Run: headless pygame with SDL's dummy video driver; simulated clock (each Clock.tick advances the game by its frame time, no real sleeping); random seed 0; keys injected as events and as key.get_pressed() state; mouse plan: one left click at the window centre at the start of phase 2, then a move to the lower-right quarter at the start of phase 3.
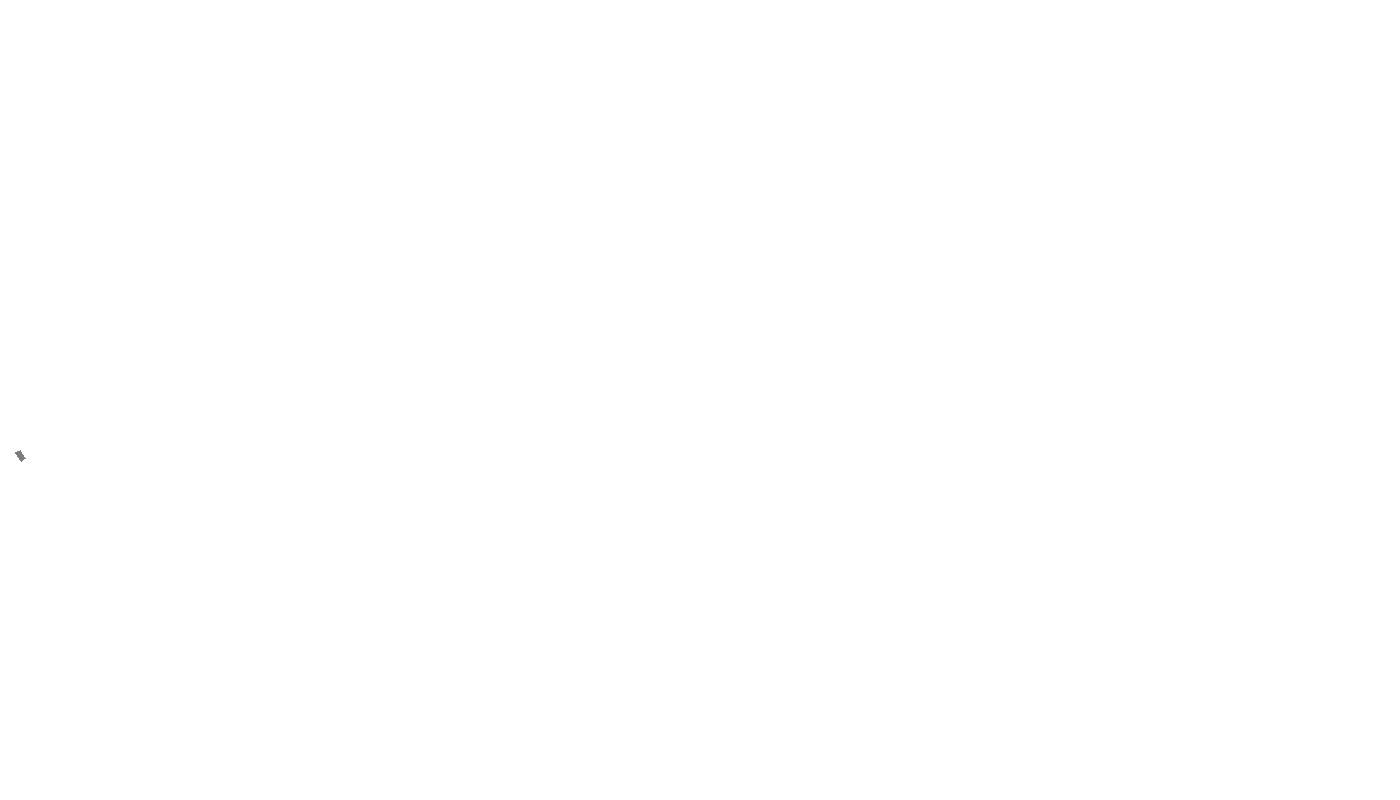
Frame 1 of 4 · flips 1–60 · no input
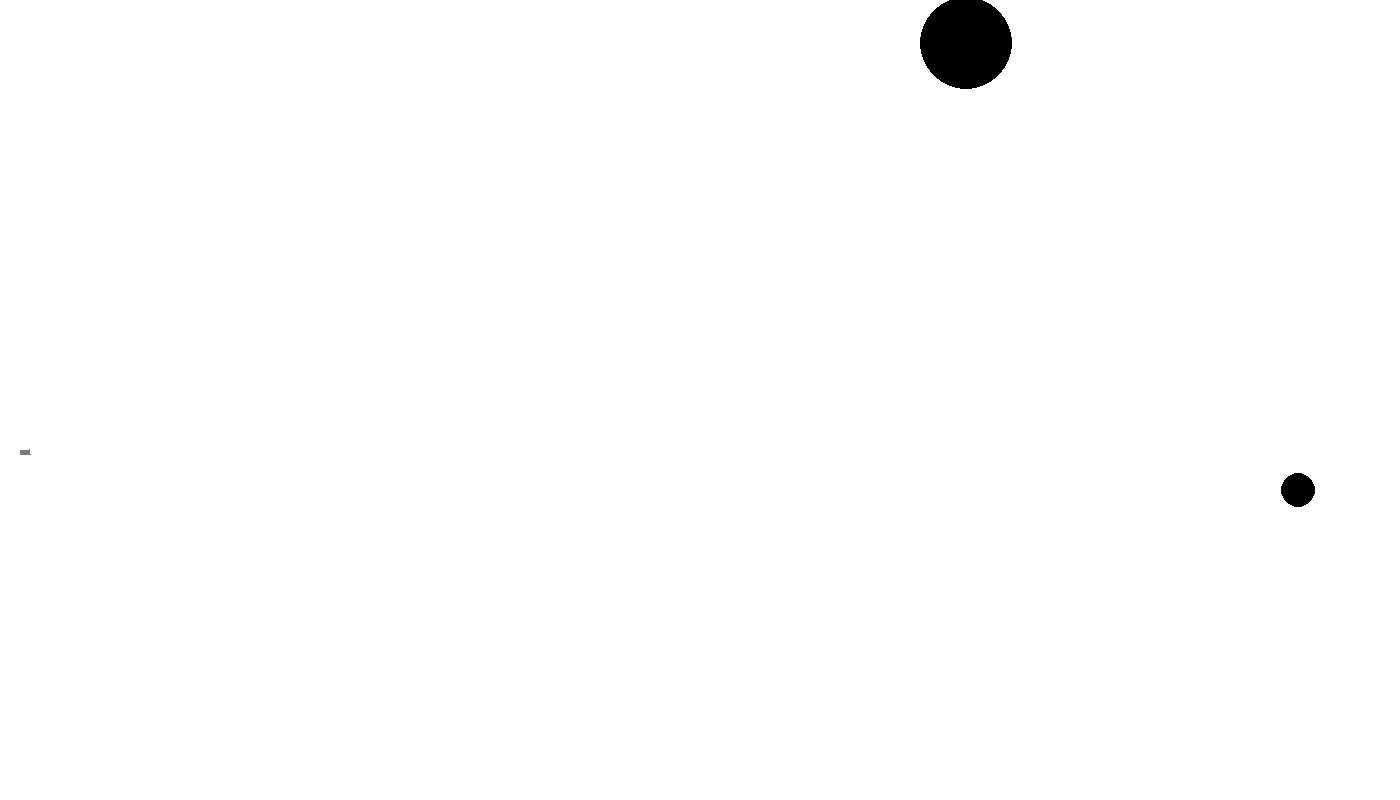
Frame 2 of 4 · flips 61–180 · clicked the window centre · tapped SPACE, RETURN · held RIGHT (→), D
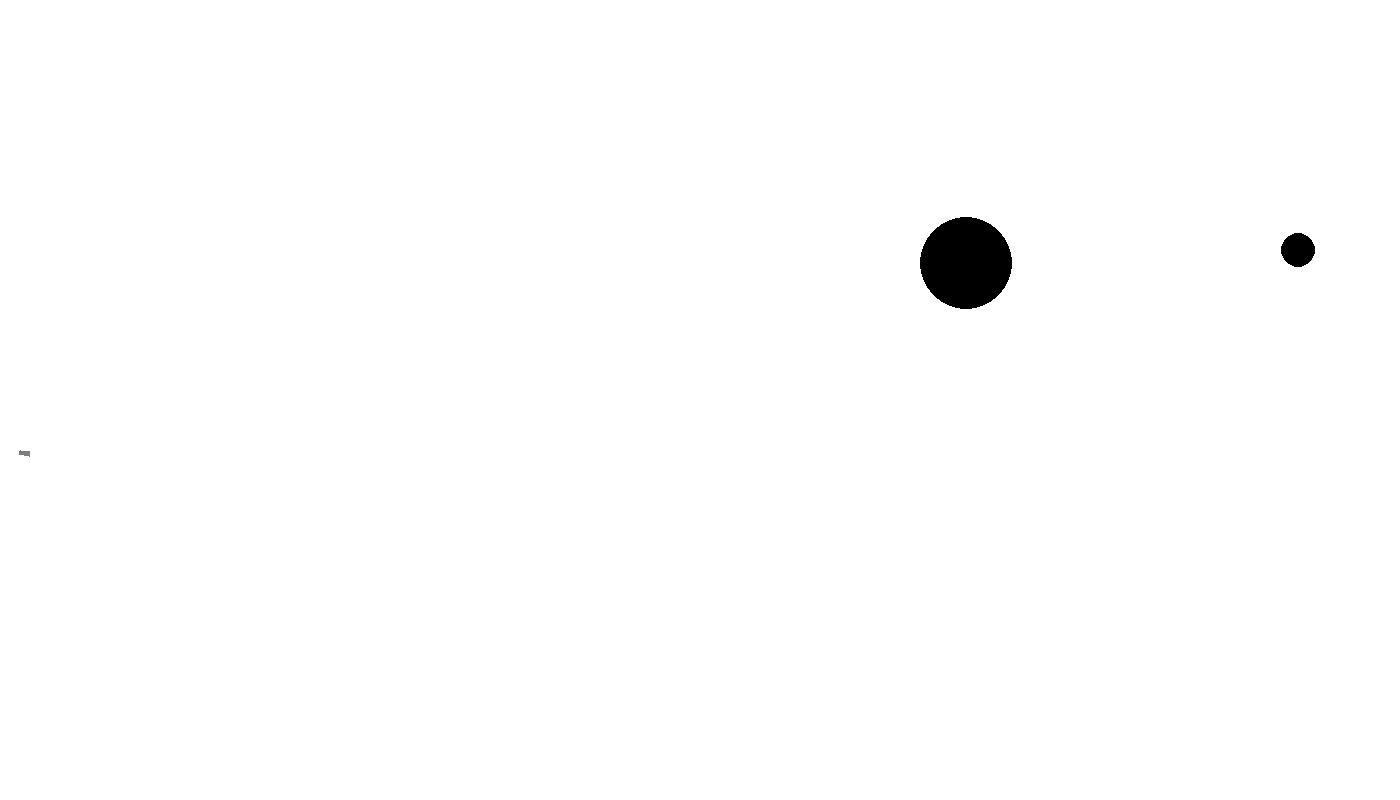
Frame 3 of 4 · flips 181–300 · moved the mouse to the lower-right quarter · held DOWN (↓), S
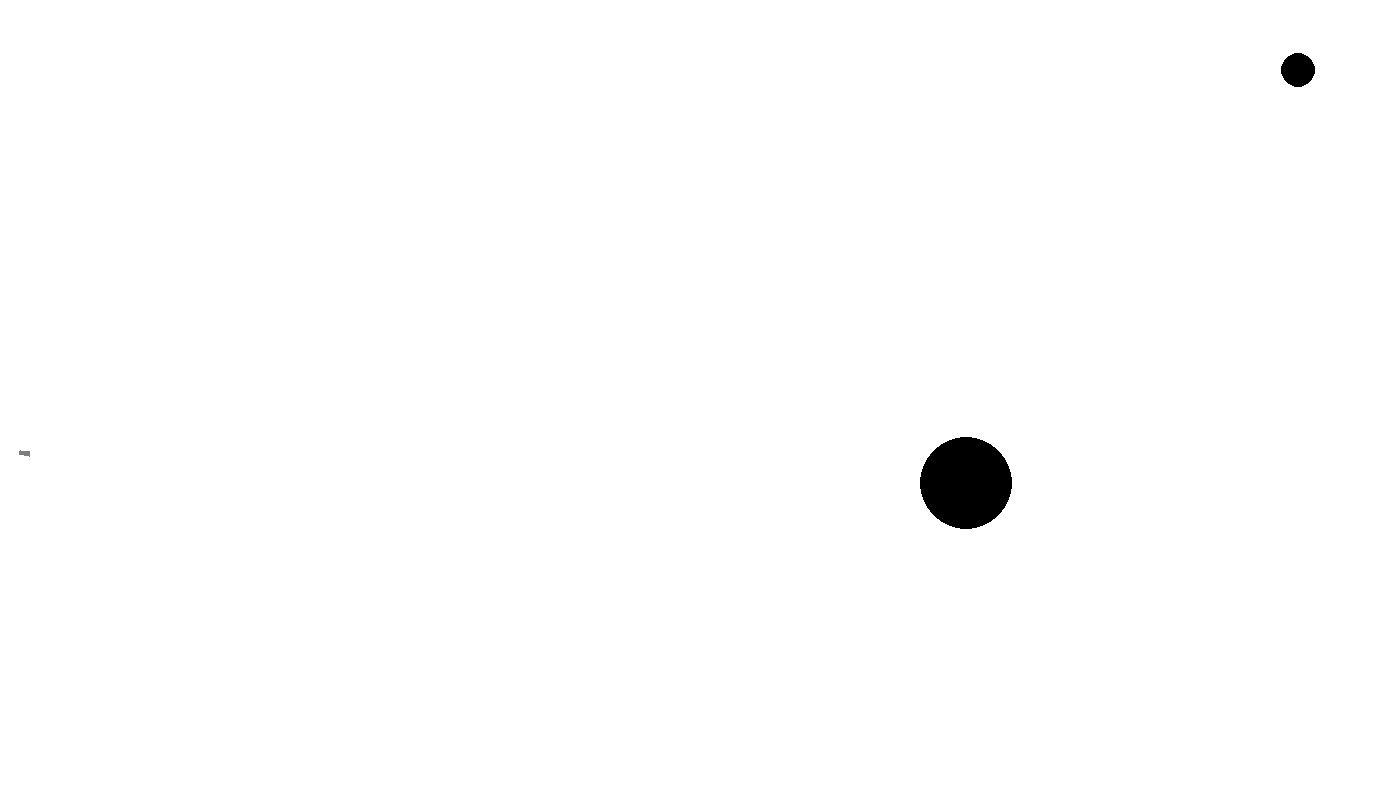
Frame 4 of 4 · flips 301–420 · held LEFT (←), A, UP (↑), W

The pygame program that drew these frames:

import math
from random import choice
from random import randint
import pygame

FPS = 30

RED = 0xFF0000
BLUE = 0x0000FF
YELLOW = 0xFFC91F
GREEN = 0x00FF00
MAGENTA = 0xFF03B8
CYAN = 0x00FFCC
BLACK = (0, 0, 0)
WHITE = 0xFFFFFF
GREY = 0x7D7D7D
GAME_COLORS = [RED, BLUE, YELLOW, GREEN, MAGENTA, CYAN]

WIDTH = 1400
HEIGHT = 800

class Bullet:
    def __init__(self, screen: pygame.Surface, x=40, y=450):
        self.screen = screen
        self.x = x
        self.y = y
        self.vx = 0
        self.vy = 0
        self.color = choice(GAME_COLORS)
        self.live = 30
    def move(self, x0, y0):
        pass
    def draw(self):
        pass
    def hittest(self, obj):
        pass





# class Ball:
#     def __init__(self, screen: pygame.Surface, x=40, y=450):
#         """ Конструктор класса ball
#
#         Args:
#         x - начальное положение мяча по горизонтали
#         y - начальное положение мяча по вертикали
#         """
#         self.screen = screen
#         self.x = x
#         self.y = y
#         self.r = 10
#         self.vx = 0
#         self.vy = 0
#         self.color = choice(GAME_COLORS)
#         self.live = 30
#
#     def move(self):
#         """Переместить мяч по прошествии единицы времени.
#
#         Метод описывает перемещение мяча за один кадр перерисовки. То есть, обновляет значения
#         self.x и self.y с учетом скоростей self.vx и self.vy, силы гравитации, действующей на мяч,
#         и стен по краям окна (размер окна 800х600).
#         """
#         # FIXME
#         if (self.x + self.vx * 1 / 2 > 810) or (self.x + self.vx * 1 / 2 < -10):
#             self.vx *= -0.9
#         elif self.y + self.vy < 0:
#             self.vy *= -1
#         elif self.y + self.vy > 580:
#             self.vy *= -0.5
#             self.vx *= 0.5
#
#         self.x += self.vx * 1 / 2
#         self.y += self.vy * 1 / 2
#         if abs(self.vx) < 1:
#             self.vy = 0
#             self.vx = 0
#         else:
#             self.vy += 9.81 * 1 / 5
#
#     def draw(self):
#         pygame.draw.circle(
#             self.screen,
#             self.color,
#             (self.x, self.y),
#             self.r
#         )
#
#     def hittest(self, obj):
#         """Функция проверяет сталкивалкивается ли данный обьект с целью, описываемой в обьекте obj.
#
#         Args:
#             obj: Обьект, с которым проверяется столкновение.
#         Returns:
#             Возвращает True в случае столкновения мяча и цели. В противном случае возвращает False.
#         """
#         # FIXME
#         if (obj.x - self.x) ** 2 + (obj.y - self.y) ** 2 <= (obj.r + self.r) ** 2:
#             return True
#         else:
#             return False

class Ball(Bullet):
    def __init__(self, screen: pygame.Surface):
        """ Конструктор класса ball

        Args:
        x - начальное положение мяча по горизонтали
        y - начальное положение мяча по вертикали
        """
        super().__init__(screen)
        self.r = 10

    def move(self, x0, y0):
        """Переместить мяч по прошествии единицы времени.

        Метод описывает перемещение мяча за один кадр перерисовки. То есть, обновляет значения
        self.x и self.y с учетом скоростей self.vx и self.vy, силы гравитации, действующей на мяч,
        и стен по краям окна (размер окна 800х600).
        """
        # FIXME
        if (self.x + self.vx > 1410) or (self.x + self.vx * 1 / 2 < -10):
            self.vx *= -0.9
        elif self.y + self.vy < 0:
            self.vy *= -1
        elif self.y + self.vy > 780:
            self.vy *= -0.5
            self.vx *= 0.5

        self.x += self.vx
        self.y += self.vy * 1 / 2
        if abs(self.vx) < 1:
            self.vy = 0
            self.vx = 0
        else:
            self.vy += 9.81 * 1 / 5

    def draw(self):
        pygame.draw.circle(
            self.screen,
            self.color,
            (self.x, self.y),
            self.r
        )

    def hittest(self, obj):
        """Функция проверяет сталкивалкивается ли данный обьект с целью, описываемой в обьекте obj.

        Args:
            obj: Обьект, с которым проверяется столкновение.
        Returns:
            Возвращает True в случае столкновения мяча и цели. В противном случае возвращает False.
        """
        # FIXME
        if (obj.x - self.x) ** 2 + (obj.y - self.y) ** 2 <= (obj.r + self.r + 5) ** 2:
            return True
        else:
            return False


class Missile(Bullet):
    def __init__(self, screen: pygame.surface, event):
        """
        Конструктор класса Missile
        :param screen:
        """
        super().__init__(screen)
        self.length = 20
        self.width = 5
        self.event = event
        self.an = 1
        self.r = 10

    def move(self, x_cor, y_cor):
        self.an = math.atan2((y_cor - self.y), (x_cor - self.x))
        self.x += 30 * math.cos(self.an)
        self.y += 30 * math.sin(self.an)

    def draw(self):
        pygame.draw.circle(
            self.screen,
            self.color,
            (self.x, self.y),
            self.r
        )
    def hittest(self, obj):
        if (obj.x - self.x) ** 2 + (obj.y - self.y) ** 2 <= (obj.r + self.r + 5) ** 2:
            return True
        else:
            return False




class Gun:
    def __init__(self, screen):
        self.screen = screen
        self.f2_power = 10
        self.f2_on = 0
        self.an = 1
        self.color = GREY

    def fire2_start(self, event):
        self.f2_on = 1

    def fire2_end(self, event, arr, bullet_number):
        """Выстрел мячом.

        Происходит при отпускании кнопки мыши.
        Начальные значения компонент скорости мяча vx и vy зависят от положения мыши.
        """
        if event.button == 3:
            new_missile = Missile(screen, event)
            arr.append(new_missile)
            bullet_number += 1
        elif event.button == 1:
            bullet_number += 1
            new_ball = Ball(self.screen)
            new_ball.r += 5
            self.an = math.atan2((event.pos[1] - new_ball.y), (event.pos[0] - new_ball.x))
            new_ball.vx = self.f2_power * math.cos(self.an)
            new_ball.vy = + self.f2_power * math.sin(self.an)
            arr.append(new_ball)

        self.f2_on = 0
        self.f2_power = 10
        return arr, bullet_number

    def targetting(self, event):
        """Прицеливание. Зависит от положения мыши."""
        if event:
            if event.pos[0] - 20 != 0:
                self.an = math.atan((event.pos[1] - 450) / (event.pos[0] - 20))
            elif event.pos[1] - 450 > 0:
                self.an = math.pi / 2
            else:
                self.an = -math.pi / 2

        if self.f2_on:
            self.color = RED
        else:
            self.color = GREY

    def draw(self):
        pygame.draw.polygon(
            self.screen,
            self.color,
            [[20, 450], [20 - 5 * math.sin(self.an), 450 + 5 * math.cos(self.an)],
             [20 - 5 * math.sin(self.an) + self.f2_power * math.cos(self.an),
              450 + 5 * math.cos(self.an) + self.f2_power * math.sin(self.an)],
             [20 + self.f2_power * math.cos(self.an), 450 + self.f2_power * math.sin(self.an)]]
        )

    # FIXIT don't know how to do it

    def power_up(self):
        if self.f2_on:
            if self.f2_power < 100:
                self.f2_power += 1
            self.color = RED
        else:
            self.color = GREY





class Target:
    # self.points = 0
    # self.live = 1
    # FIXME: don't work!!! How to call this functions when object is created?
    # self.new_target()
    def __init__(self, screen, number):
        if number == 0:
            self.x = randint(1200, 1350)
            self.vy = -10
        else:
            self.x = randint(900, 1150)
            self.vy = 10
        self.y = randint(50, 750)
        self.r = randint(15, 50)
        self.color = BLACK
        self.points = 0
        self.live = 1
        self.screen = screen

    def new_target(self, number):
        """ Инициализация новой цели. """
        if number == 0:
            self.x = randint(900, 1150)
        else:
            self.x = randint(900, 1150)
        self.y = randint(50, 750)
        self.r = randint(15, 50)
        self.color = RED

    def hit(self, points=1):
        """Попадание шарика в цель."""
        self.points += points

    def draw(self):
        self.y += self.vy
        if (self.y < 50) or (self.y >750):
            self.vy *= -1
        pygame.draw.circle(
            self.screen,
            self.color,
            (self.x, self.y),
            self.r
        )


pygame.init()
screen = pygame.display.set_mode((WIDTH, HEIGHT))
bullet = 0
balls = []
missiles = []

clock = pygame.time.Clock()
gun = Gun(screen)
target = [Target(screen, 0), Target(screen, 1)]

finished = False

start_ticks = pygame.time.get_ticks()

missile_seconds = 0
flag_seconds = [0, 0]

while not finished:
    seconds = (pygame.time.get_ticks() - start_ticks) / 1000
    screen.fill(WHITE)
    gun.draw()
    if seconds - flag_seconds[0] > 3:
        target[0].draw()
    if seconds - flag_seconds[1] > 3:
        target[1].draw()
    for b in balls:
        b.draw()
    for m in missiles:
        if seconds - missile_seconds < 2:
            m.draw()
    pygame.display.update()

    clock.tick(FPS)
    for event in pygame.event.get():
        if event.type == pygame.QUIT:
            finished = True
        elif event.type == pygame.MOUSEBUTTONDOWN:
            gun.fire2_start(event)
        elif event.type == pygame.MOUSEBUTTONUP:
            if event.button == 3:
                missiles, bullet = gun.fire2_end(event, missiles, bullet)
                missile_seconds = seconds
            elif event.button == 1:
                balls, bullet = gun.fire2_end(event, balls, bullet)
        elif event.type == pygame.MOUSEMOTION:
            gun.targetting(event)

    for m in missiles:
        mouse_x, mouse_y = pygame.mouse.get_pos()
        m.move(mouse_x, mouse_y)
        for i in range(2):
            if m.hittest(target[i]) and target[i].live:
                target[i].live = 0
                target[i].hit()
                target[i].new_target(i)
                flag_seconds[i] = seconds
                missiles.remove(m)
            if seconds - flag_seconds[i] > 3:
                target[i].live = 1

    for b in balls:
        mouse_x, mouse_y = pygame.mouse.get_pos()
        b.move(mouse_x, mouse_y)
        for i in range(2):
            if b.hittest(target[i]) and target[i].live:
                target[i].live = 0
                target[i].hit()
                target[i].new_target(i)
                flag_seconds[i] = seconds
            if seconds - flag_seconds[i] > 3:
                target[i].live = 1

        if (b.vx == 0) and (b.vy == 0):
            balls.remove(b)
    gun.power_up()

pygame.quit()
